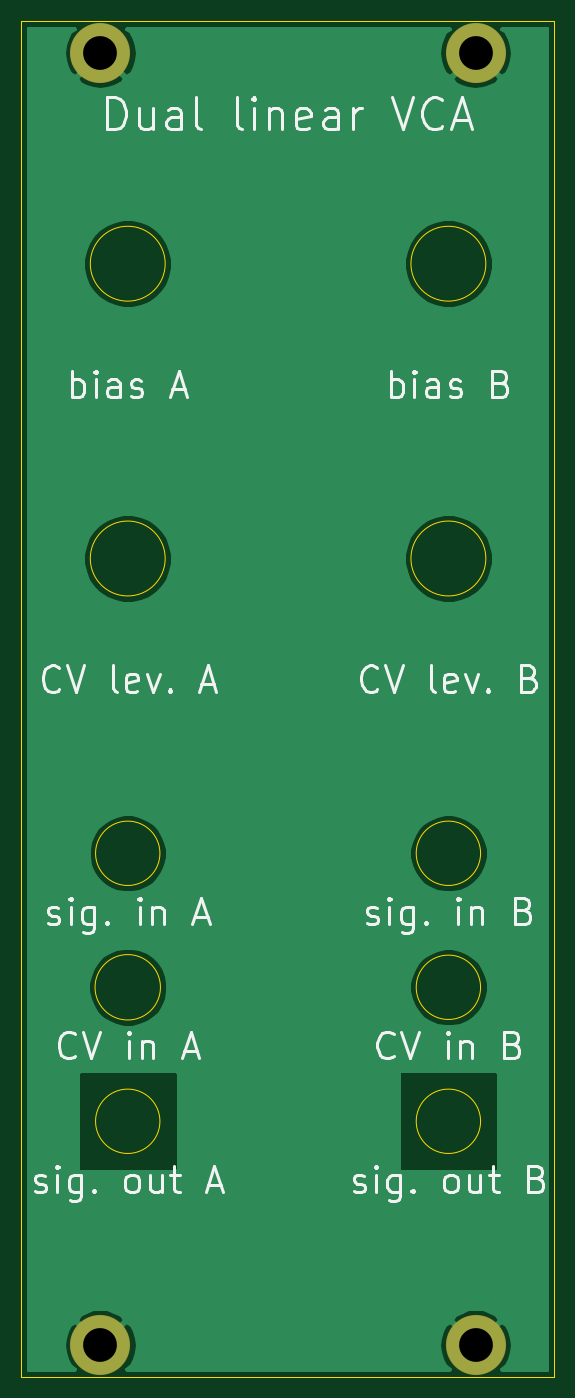
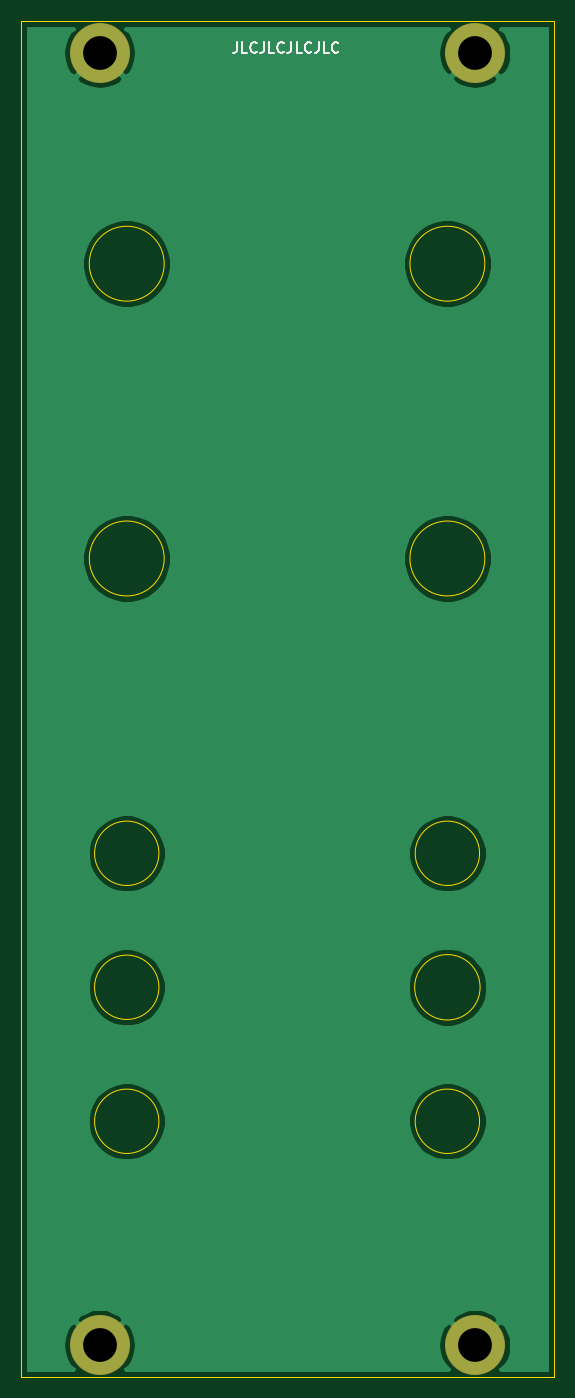
Circuit board: 8 layer files. Board 50.5 x 128.5 mm.
- bottom_copper: front_panel-B_Cu.gbr (25634 bytes)
- bottom_mask: front_panel-B_Mask.gbr (695 bytes)
- bottom_silk: front_panel-B_SilkS.gbr (2829 bytes)
- outline: front_panel-Edge_Cuts.gbr (1414 bytes)
- top_copper: front_panel-F_Cu.gbr (25996 bytes)
- top_mask: front_panel-F_Mask.gbr (695 bytes)
- top_silk: front_panel-F_SilkS.gbr (19850 bytes)
- drill: front_panel.drl (341 bytes)

=== bottom_copper: front_panel-B_Cu.gbr (25634 bytes, source omitted) ===
=== bottom_mask: front_panel-B_Mask.gbr ===
%TF.GenerationSoftware,KiCad,Pcbnew,5.1.6-c6e7f7d~87~ubuntu18.04.1*%
%TF.CreationDate,2020-07-29T18:50:04-04:00*%
%TF.ProjectId,front_panel,66726f6e-745f-4706-916e-656c2e6b6963,rev?*%
%TF.SameCoordinates,Original*%
%TF.FileFunction,Soldermask,Bot*%
%TF.FilePolarity,Negative*%
%FSLAX46Y46*%
G04 Gerber Fmt 4.6, Leading zero omitted, Abs format (unit mm)*
G04 Created by KiCad (PCBNEW 5.1.6-c6e7f7d~87~ubuntu18.04.1) date 2020-07-29 18:50:04*
%MOMM*%
%LPD*%
G01*
G04 APERTURE LIST*
%ADD10C,5.700000*%
G04 APERTURE END LIST*
D10*
%TO.C,H4*%
X43060000Y-125500000D03*
%TD*%
%TO.C,H3*%
X43060000Y-3000000D03*
%TD*%
%TO.C,H2*%
X7500000Y-125500000D03*
%TD*%
%TO.C,H1*%
X7500000Y-3000000D03*
%TD*%
M02*

=== bottom_silk: front_panel-B_SilkS.gbr ===
%TF.GenerationSoftware,KiCad,Pcbnew,5.1.6-c6e7f7d~87~ubuntu18.04.1*%
%TF.CreationDate,2020-07-29T18:50:04-04:00*%
%TF.ProjectId,front_panel,66726f6e-745f-4706-916e-656c2e6b6963,rev?*%
%TF.SameCoordinates,Original*%
%TF.FileFunction,Legend,Bot*%
%TF.FilePolarity,Positive*%
%FSLAX46Y46*%
G04 Gerber Fmt 4.6, Leading zero omitted, Abs format (unit mm)*
G04 Created by KiCad (PCBNEW 5.1.6-c6e7f7d~87~ubuntu18.04.1) date 2020-07-29 18:50:04*
%MOMM*%
%LPD*%
G01*
G04 APERTURE LIST*
%ADD10C,0.150000*%
G04 APERTURE END LIST*
D10*
X30019047Y-1992380D02*
X30019047Y-2706666D01*
X30066666Y-2849523D01*
X30161904Y-2944761D01*
X30304761Y-2992380D01*
X30400000Y-2992380D01*
X29066666Y-2992380D02*
X29542857Y-2992380D01*
X29542857Y-1992380D01*
X28161904Y-2897142D02*
X28209523Y-2944761D01*
X28352380Y-2992380D01*
X28447619Y-2992380D01*
X28590476Y-2944761D01*
X28685714Y-2849523D01*
X28733333Y-2754285D01*
X28780952Y-2563809D01*
X28780952Y-2420952D01*
X28733333Y-2230476D01*
X28685714Y-2135238D01*
X28590476Y-2040000D01*
X28447619Y-1992380D01*
X28352380Y-1992380D01*
X28209523Y-2040000D01*
X28161904Y-2087619D01*
X27447619Y-1992380D02*
X27447619Y-2706666D01*
X27495238Y-2849523D01*
X27590476Y-2944761D01*
X27733333Y-2992380D01*
X27828571Y-2992380D01*
X26495238Y-2992380D02*
X26971428Y-2992380D01*
X26971428Y-1992380D01*
X25590476Y-2897142D02*
X25638095Y-2944761D01*
X25780952Y-2992380D01*
X25876190Y-2992380D01*
X26019047Y-2944761D01*
X26114285Y-2849523D01*
X26161904Y-2754285D01*
X26209523Y-2563809D01*
X26209523Y-2420952D01*
X26161904Y-2230476D01*
X26114285Y-2135238D01*
X26019047Y-2040000D01*
X25876190Y-1992380D01*
X25780952Y-1992380D01*
X25638095Y-2040000D01*
X25590476Y-2087619D01*
X24876190Y-1992380D02*
X24876190Y-2706666D01*
X24923809Y-2849523D01*
X25019047Y-2944761D01*
X25161904Y-2992380D01*
X25257142Y-2992380D01*
X23923809Y-2992380D02*
X24400000Y-2992380D01*
X24400000Y-1992380D01*
X23019047Y-2897142D02*
X23066666Y-2944761D01*
X23209523Y-2992380D01*
X23304761Y-2992380D01*
X23447619Y-2944761D01*
X23542857Y-2849523D01*
X23590476Y-2754285D01*
X23638095Y-2563809D01*
X23638095Y-2420952D01*
X23590476Y-2230476D01*
X23542857Y-2135238D01*
X23447619Y-2040000D01*
X23304761Y-1992380D01*
X23209523Y-1992380D01*
X23066666Y-2040000D01*
X23019047Y-2087619D01*
X22304761Y-1992380D02*
X22304761Y-2706666D01*
X22352380Y-2849523D01*
X22447619Y-2944761D01*
X22590476Y-2992380D01*
X22685714Y-2992380D01*
X21352380Y-2992380D02*
X21828571Y-2992380D01*
X21828571Y-1992380D01*
X20447619Y-2897142D02*
X20495238Y-2944761D01*
X20638095Y-2992380D01*
X20733333Y-2992380D01*
X20876190Y-2944761D01*
X20971428Y-2849523D01*
X21019047Y-2754285D01*
X21066666Y-2563809D01*
X21066666Y-2420952D01*
X21019047Y-2230476D01*
X20971428Y-2135238D01*
X20876190Y-2040000D01*
X20733333Y-1992380D01*
X20638095Y-1992380D01*
X20495238Y-2040000D01*
X20447619Y-2087619D01*
M02*

=== outline: front_panel-Edge_Cuts.gbr ===
%TF.GenerationSoftware,KiCad,Pcbnew,5.1.6-c6e7f7d~87~ubuntu18.04.1*%
%TF.CreationDate,2020-07-29T18:50:04-04:00*%
%TF.ProjectId,front_panel,66726f6e-745f-4706-916e-656c2e6b6963,rev?*%
%TF.SameCoordinates,Original*%
%TF.FileFunction,Profile,NP*%
%FSLAX46Y46*%
G04 Gerber Fmt 4.6, Leading zero omitted, Abs format (unit mm)*
G04 Created by KiCad (PCBNEW 5.1.6-c6e7f7d~87~ubuntu18.04.1) date 2020-07-29 18:50:04*
%MOMM*%
%LPD*%
G01*
G04 APERTURE LIST*
%TA.AperFunction,Profile*%
%ADD10C,0.050000*%
%TD*%
G04 APERTURE END LIST*
D10*
X43540000Y-78880000D02*
G75*
G03*
X43540000Y-78880000I-3050000J0D01*
G01*
X43540000Y-104280000D02*
G75*
G03*
X43540000Y-104280000I-3050000J0D01*
G01*
X43540000Y-91580000D02*
G75*
G03*
X43540000Y-91580000I-3050000J0D01*
G01*
X44040000Y-50940000D02*
G75*
G03*
X44040000Y-50940000I-3550000J0D01*
G01*
X44040000Y-23000000D02*
G75*
G03*
X44040000Y-23000000I-3550000J0D01*
G01*
X13150000Y-104280000D02*
G75*
G03*
X13150000Y-104280000I-3050000J0D01*
G01*
X13200000Y-91580000D02*
G75*
G03*
X13200000Y-91580000I-3100000J0D01*
G01*
X13150000Y-78880000D02*
G75*
G03*
X13150000Y-78880000I-3050000J0D01*
G01*
X13650000Y-50940000D02*
G75*
G03*
X13650000Y-50940000I-3550000J0D01*
G01*
X13650000Y-23000000D02*
G75*
G03*
X13650000Y-23000000I-3550000J0D01*
G01*
X0Y0D02*
X50500000Y0D01*
X50500000Y0D02*
X50500000Y-128500000D01*
X0Y-128500000D02*
X50500000Y-128500000D01*
X0Y0D02*
X0Y-128500000D01*
M02*

=== top_copper: front_panel-F_Cu.gbr (25996 bytes, source omitted) ===
=== top_mask: front_panel-F_Mask.gbr ===
%TF.GenerationSoftware,KiCad,Pcbnew,5.1.6-c6e7f7d~87~ubuntu18.04.1*%
%TF.CreationDate,2020-07-29T18:50:04-04:00*%
%TF.ProjectId,front_panel,66726f6e-745f-4706-916e-656c2e6b6963,rev?*%
%TF.SameCoordinates,Original*%
%TF.FileFunction,Soldermask,Top*%
%TF.FilePolarity,Negative*%
%FSLAX46Y46*%
G04 Gerber Fmt 4.6, Leading zero omitted, Abs format (unit mm)*
G04 Created by KiCad (PCBNEW 5.1.6-c6e7f7d~87~ubuntu18.04.1) date 2020-07-29 18:50:04*
%MOMM*%
%LPD*%
G01*
G04 APERTURE LIST*
%ADD10C,5.700000*%
G04 APERTURE END LIST*
D10*
%TO.C,H4*%
X43060000Y-125500000D03*
%TD*%
%TO.C,H3*%
X43060000Y-3000000D03*
%TD*%
%TO.C,H2*%
X7500000Y-125500000D03*
%TD*%
%TO.C,H1*%
X7500000Y-3000000D03*
%TD*%
M02*

=== top_silk: front_panel-F_SilkS.gbr (19850 bytes, source omitted) ===
=== drill: front_panel.drl ===
M48
; DRILL file {KiCad 5.1.6-c6e7f7d~87~ubuntu18.04.1} date Wed Jul 29 18:50:02 2020
; FORMAT={-:-/ absolute / metric / decimal}
; #@! TF.CreationDate,2020-07-29T18:50:02-04:00
; #@! TF.GenerationSoftware,Kicad,Pcbnew,5.1.6-c6e7f7d~87~ubuntu18.04.1
FMAT,2
METRIC
T1C3.200
%
G90
G05
T1
X7.5Y-3.0
X43.06Y-3.0
X7.5Y-125.5
X43.06Y-125.5
T0
M30

